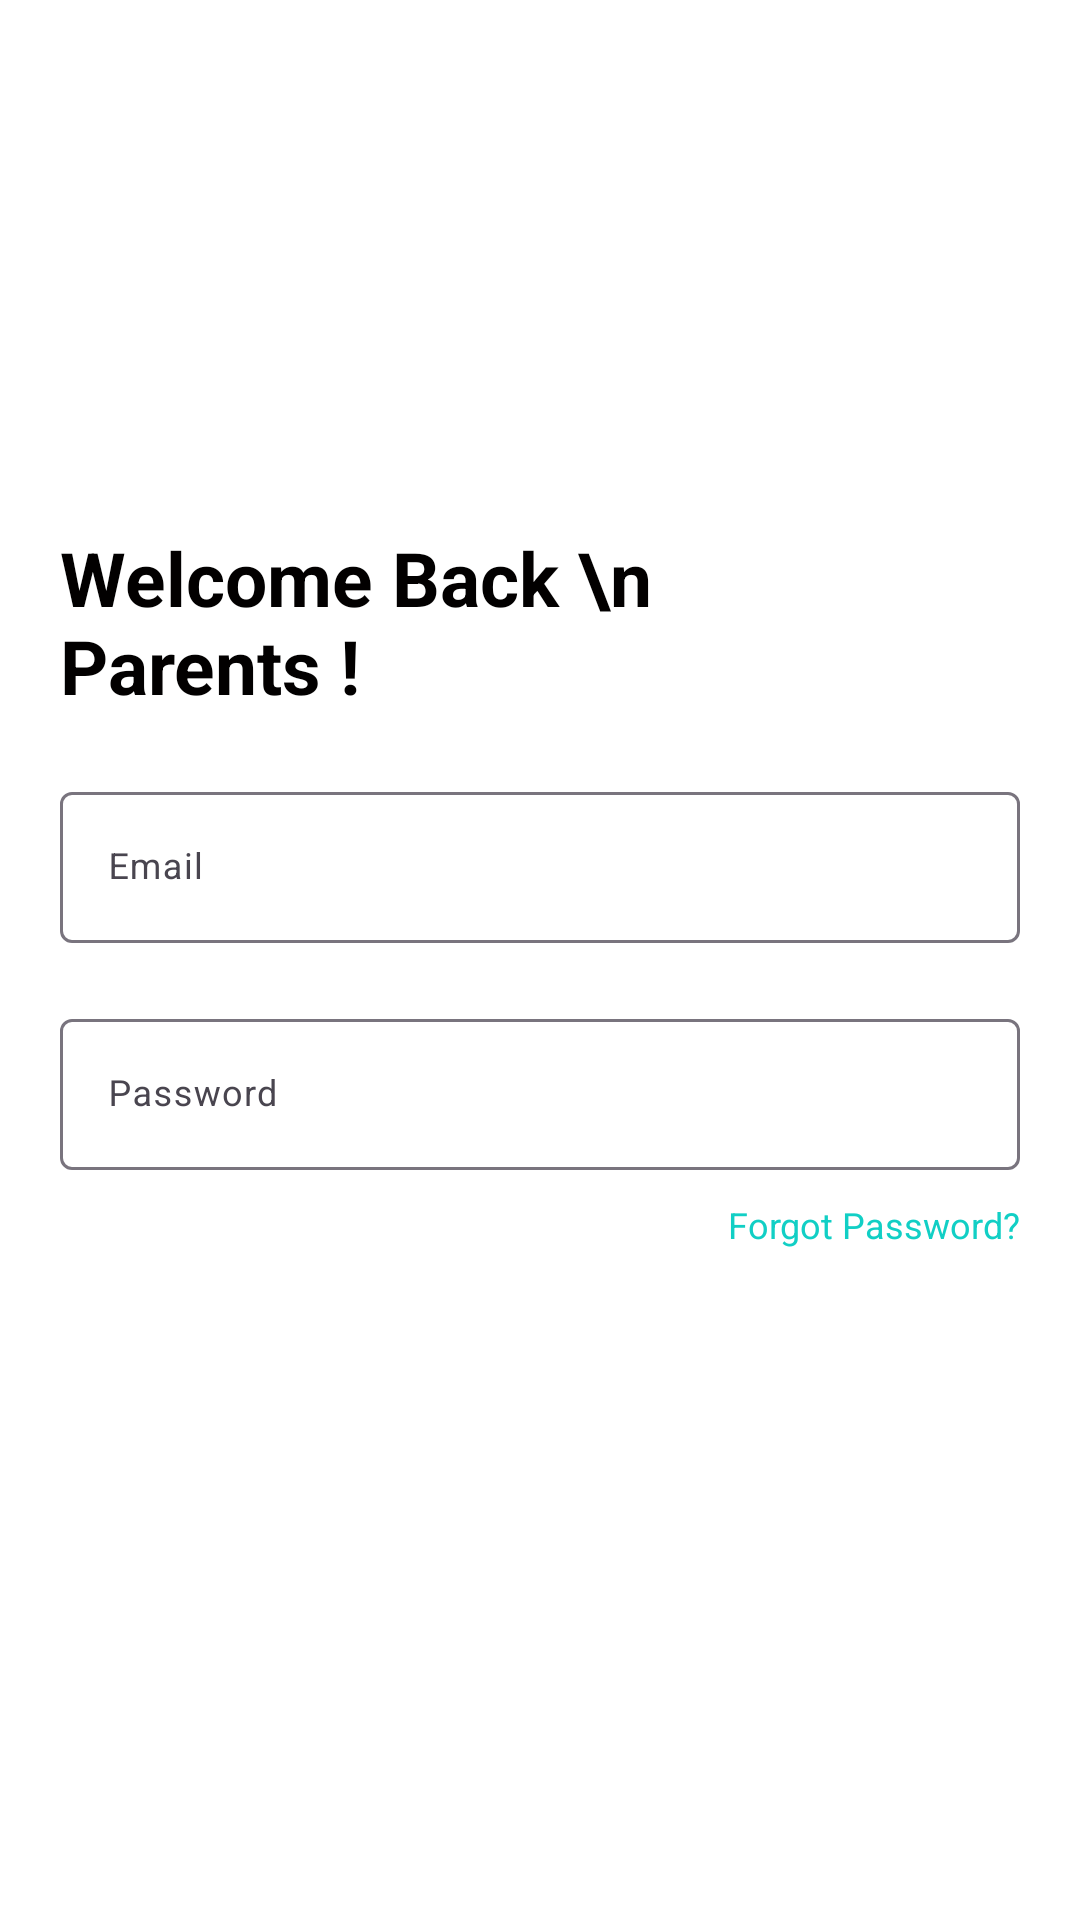

The Android layout XML behind this screen, and the referenced resources:
<!-- AndroidManifest.xml: application theme Theme.SchoolCab -->
<!-- res/layout/activity_student_login.xml -->
<?xml version="1.0" encoding="utf-8"?>
<RelativeLayout
    xmlns:android="http://schemas.android.com/apk/res/android"
    xmlns:app="http://schemas.android.com/apk/res-auto"
    xmlns:tools="http://schemas.android.com/tools"
    android:layout_width="match_parent"
    android:layout_height="match_parent"
    android:background="@color/login_bk_color"
    android:focusableInTouchMode="true"
    android:gravity="center"
    android:layout_gravity="center">
    <ScrollView
        android:layout_width="match_parent"
        android:layout_height="wrap_content"
        android:layout_alignParentTop="true"
        android:layout_alignParentLeft="true"
        android:layout_centerInParent="true"
        android:paddingTop="20dp">
        <LinearLayout
            android:layout_width="match_parent"
            android:layout_height="wrap_content"
            android:orientation="vertical"
            android:padding="20dp">
            <RelativeLayout
                android:layout_width="match_parent"
                android:layout_height="wrap_content">
                <TextView
                    android:layout_centerVertical="true"
                    android:layout_alignParentLeft="true"
                    style="@style/viewParent.headerText.NoMode"
                    android:text="Welcome Back \n        Parents !"/>

                <ImageView
                    android:layout_width="wrap_content"
                    android:layout_height="wrap_content"
                    android:src="@drawable/ic_register_hero"
                    android:layout_alignParentTop="true"
                    android:layout_alignParentRight="true"/>
            </RelativeLayout>

            <com.google.android.material.textfield.TextInputLayout
                android:id="@+id/textInputEmail"
                style="@style/parent"
                android:layout_marginTop="@dimen/loginViewsMargin">
                <EditText
                    android:id="@+id/edtEmail"
                    style="@style/modifiedEditText"
                    android:inputType="textEmailAddress"
                    android:maxLines="1"
                    android:hint="@string/login_email_hint"/>
            </com.google.android.material.textfield.TextInputLayout>

            <com.google.android.material.textfield.TextInputLayout
                android:id="@+id/textInputPassword"
                style="@style/parent"
                android:layout_marginTop="@dimen/loginViewsMargin">
                <EditText
                    android:id="@+id/edtPassWord"
                    style="@style/modifiedEditText"
                    android:hint="@string/login_password_hint"
                    android:maxLines="1"
                    android:inputType="textPassword"/>
            </com.google.android.material.textfield.TextInputLayout>

            <TextView
                android:id="@+id/forgotPassword"
                style="@style/viewParent"
                android:text="Forgot Password?"
                android:textColor="@color/primaryTextColor"
                android:textSize="@dimen/newsMoreTextSize"
                android:layout_gravity="end"
                android:layout_marginTop="10dp"/>

            <Button
                android:id="@+id/login_button"
                style="@style/loginButton"

                android:text="Login"
                android:layout_gravity="center_horizontal"
                android:layout_marginTop="@dimen/loginViewsMargin"

                tools:ignore="MissingClass" />








        </LinearLayout>
    </ScrollView>


</RelativeLayout>
<!-- resources referenced by this layout -->
<resources>
  <color name="login_bk_color">#fff</color>
  <color name="primaryTextColor">#11CFC5</color>
  <dimen name="loginViewsMargin">20dp</dimen>
  <dimen name="newsMoreTextSize">12sp</dimen>
  <string name="login_email_hint">Email</string>
  <string name="login_password_hint">Password</string>
  <style name="loginButton" parent="viewParent">
          <item name="android:background">@drawable/button_background_blue</item>
          <item name="android:textColor">@color/whiteTextColor</item>
          <item name="android:textStyle">bold</item>
      </style>
  <style name="modifiedEditText" parent="parent">
          <item name="android:textSize">@dimen/newsMoreTextSize</item>
          <item name="android:backgroundTint">@color/primaryTextColor</item>
      </style>
  <style name="parent">
          <item name="android:layout_width">match_parent</item>
          <item name="android:layout_height">wrap_content</item>
      </style>
  <style name="viewParent">
          <item name="android:layout_width">wrap_content</item>
          <item name="android:layout_height">wrap_content</item>
      </style>
  <style name="viewParent.headerText.NoMode">
          <item name="android:textColor">@color/darkTextColor</item>
      </style>
  <style name="Theme.SchoolCab" parent="Theme.MaterialComponents.DayNight.DarkActionBar">
          
          <item name="colorPrimary">@color/black</item>
          <item name="colorPrimaryVariant">@color/purple_700</item>
          <item name="colorOnPrimary">@color/white</item>
          
          <item name="colorSecondary">@color/teal_200</item>
          <item name="colorSecondaryVariant">@color/teal_700</item>
          <item name="colorOnSecondary">@color/black</item>
          
          <item name="android:statusBarColor">?attr/colorPrimaryVariant</item>
          
      </style>
  <color name="whiteTextColor">#fff</color>
  <color name="darkTextColor">#020000</color>
  <color name="black">#FF000000</color>
  <color name="purple_700">#FF3700B3</color>
  <color name="white">#FFFFFFFF</color>
  <color name="teal_200">#FF03DAC5</color>
  <color name="teal_700">#FF018786</color>
</resources>
